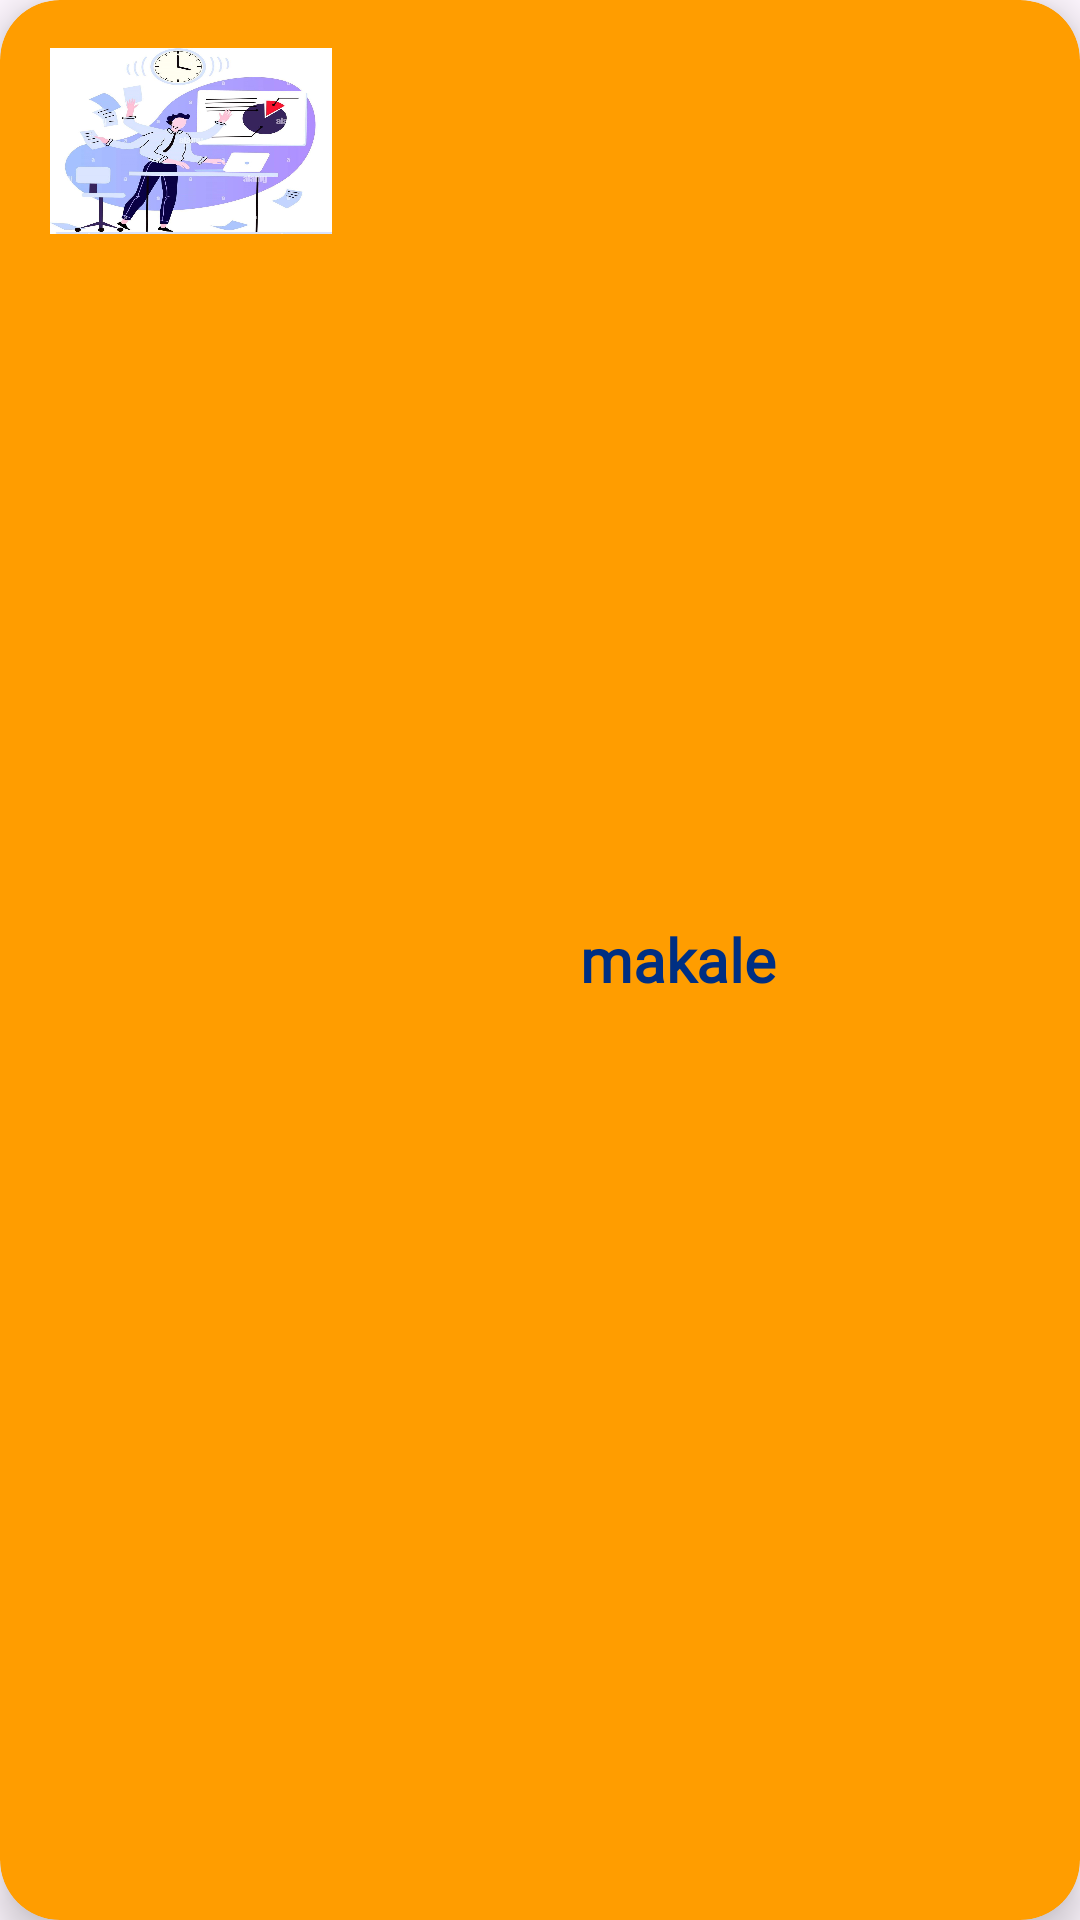

Android layout source for this screen:
<!-- AndroidManifest.xml: application theme Theme.OnKa -->
<!-- res/layout/recycle_view_row.xml -->
<?xml version="1.0" encoding="utf-8"?>
<androidx.cardview.widget.CardView xmlns:android="http://schemas.android.com/apk/res/android"
    xmlns:app="http://schemas.android.com/apk/res-auto"
    xmlns:tools="http://schemas.android.com/tools"
    android:id="@+id/Makale"
    android:layout_width="match_parent"
    android:layout_height="wrap_content"
    android:layout_marginTop="16dp"
    android:background="@color/beige"
    app:cardBackgroundColor="@color/turuncu"
    app:cardCornerRadius="20dp"
    app:cardElevation="8dp"
    app:layout_constraintBottom_toBottomOf="parent"
    app:layout_constraintTop_toTopOf="parent">


    <androidx.constraintlayout.widget.ConstraintLayout
        android:layout_width="match_parent"
        android:layout_height="match_parent"
        android:layout_marginStart="15dp"
        android:layout_marginEnd="15dp">

        <ImageView
            android:id="@+id/imageView2"
            android:layout_width="0dp"
            android:layout_height="0dp"
            app:layout_constraintDimensionRatio="1:1"
            app:layout_constraintBottom_toBottomOf="parent"
            app:layout_constraintEnd_toStartOf="@+id/guideline15"
            app:layout_constraintHorizontal_bias="0.451"
            app:layout_constraintStart_toStartOf="@+id/guideline16"
            app:layout_constraintTop_toTopOf="parent"
            app:layout_constraintVertical_bias="0.0"
            app:srcCompat="@drawable/i" />

        <TextView
            android:id="@+id/title"
            android:layout_width="0dp"
            android:layout_height="0dp"
            android:autoSizeMaxTextSize="20dp"
            android:autoSizeMinTextSize="1dp"
            android:autoSizeTextType="uniform"
            android:fontFamily="@font/montserrat_semibold"
            android:gravity="center_vertical"
            android:padding="15dp"
            android:text="makale"
            android:textAlignment="center"
            android:textColor="@color/mavi"
            android:textSize="20sp"
            android:textStyle="bold"
            app:layout_constraintBottom_toBottomOf="parent"
            app:layout_constraintEnd_toStartOf="@+id/guideline14"
            app:layout_constraintHorizontal_bias="0.436"
            app:layout_constraintStart_toStartOf="@+id/guideline15"
            app:layout_constraintTop_toTopOf="parent"
            app:layout_constraintVertical_bias="0.493" />

        <androidx.constraintlayout.widget.Guideline
            android:id="@+id/guideline14"
            android:layout_width="wrap_content"
            android:layout_height="wrap_content"
            android:orientation="vertical"
            app:layout_constraintGuide_percent="0.99" />

        <androidx.constraintlayout.widget.Guideline
            android:id="@+id/guideline15"
            android:layout_width="wrap_content"
            android:layout_height="wrap_content"
            android:orientation="vertical"
            app:layout_constraintGuide_percent="0.29" />

        <androidx.constraintlayout.widget.Guideline
            android:id="@+id/guideline16"
            android:layout_width="wrap_content"
            android:layout_height="wrap_content"
            android:orientation="vertical"
            app:layout_constraintGuide_percent="0.005037783" />

    </androidx.constraintlayout.widget.ConstraintLayout>
</androidx.cardview.widget.CardView>
<!-- resources referenced by this layout -->
<resources>
  <color name="beige">#F9F3E8</color>
  <color name="mavi"> #002f82</color>
  <color name="turuncu">#FF9D00</color>
  <!-- drawable i: jpg bitmap (drawable, 105124 bytes) -->
  <style name="Theme.OnKa" parent="Base.Theme.OnKa" />
  <style name="Base.Theme.OnKa" parent="Theme.Material3.DayNight.NoActionBar">
          
          
      </style>
</resources>
